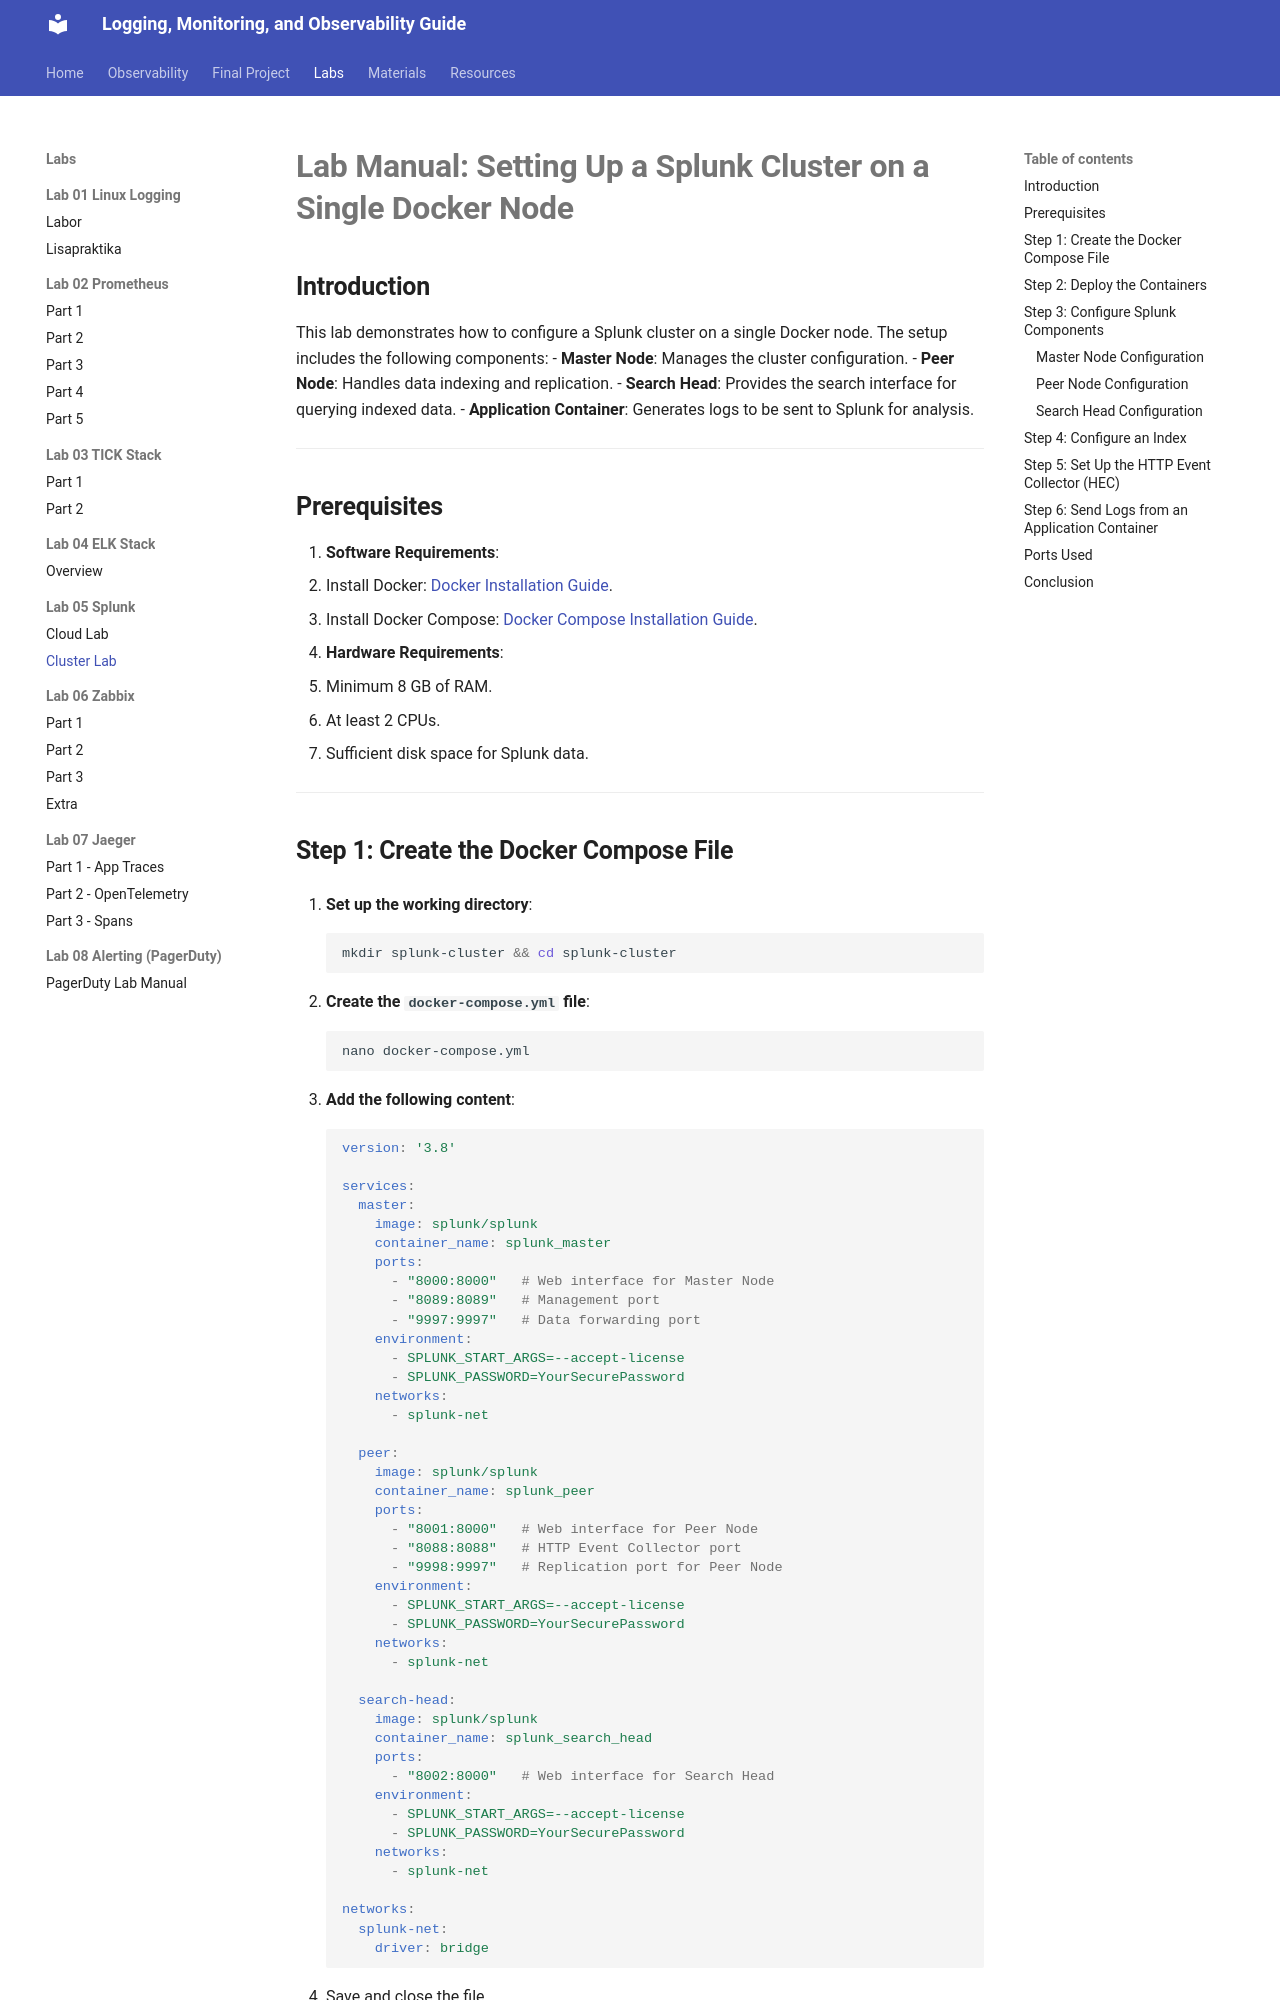

repository: mariatesttalvik/monitoring · page: labs/05_splunk/splunk_cluster_lab/index.html · generator: mkdocs

# **Lab Manual: Setting Up a Splunk Cluster on a Single Docker Node**

## **Introduction**
This lab demonstrates how to configure a Splunk cluster on a single Docker node. The setup includes the following components:
- **Master Node**: Manages the cluster configuration.
- **Peer Node**: Handles data indexing and replication.
- **Search Head**: Provides the search interface for querying indexed data.
- **Application Container**: Generates logs to be sent to Splunk for analysis.

---

## **Prerequisites**
1. **Software Requirements**:
   - Install Docker: [Docker Installation Guide](https://docs.docker.com/get-docker/).
   - Install Docker Compose: [Docker Compose Installation Guide](https://docs.docker.com/compose/install/).

2. **Hardware Requirements**:
   - Minimum 8 GB of RAM.
   - At least 2 CPUs.
   - Sufficient disk space for Splunk data.

---
